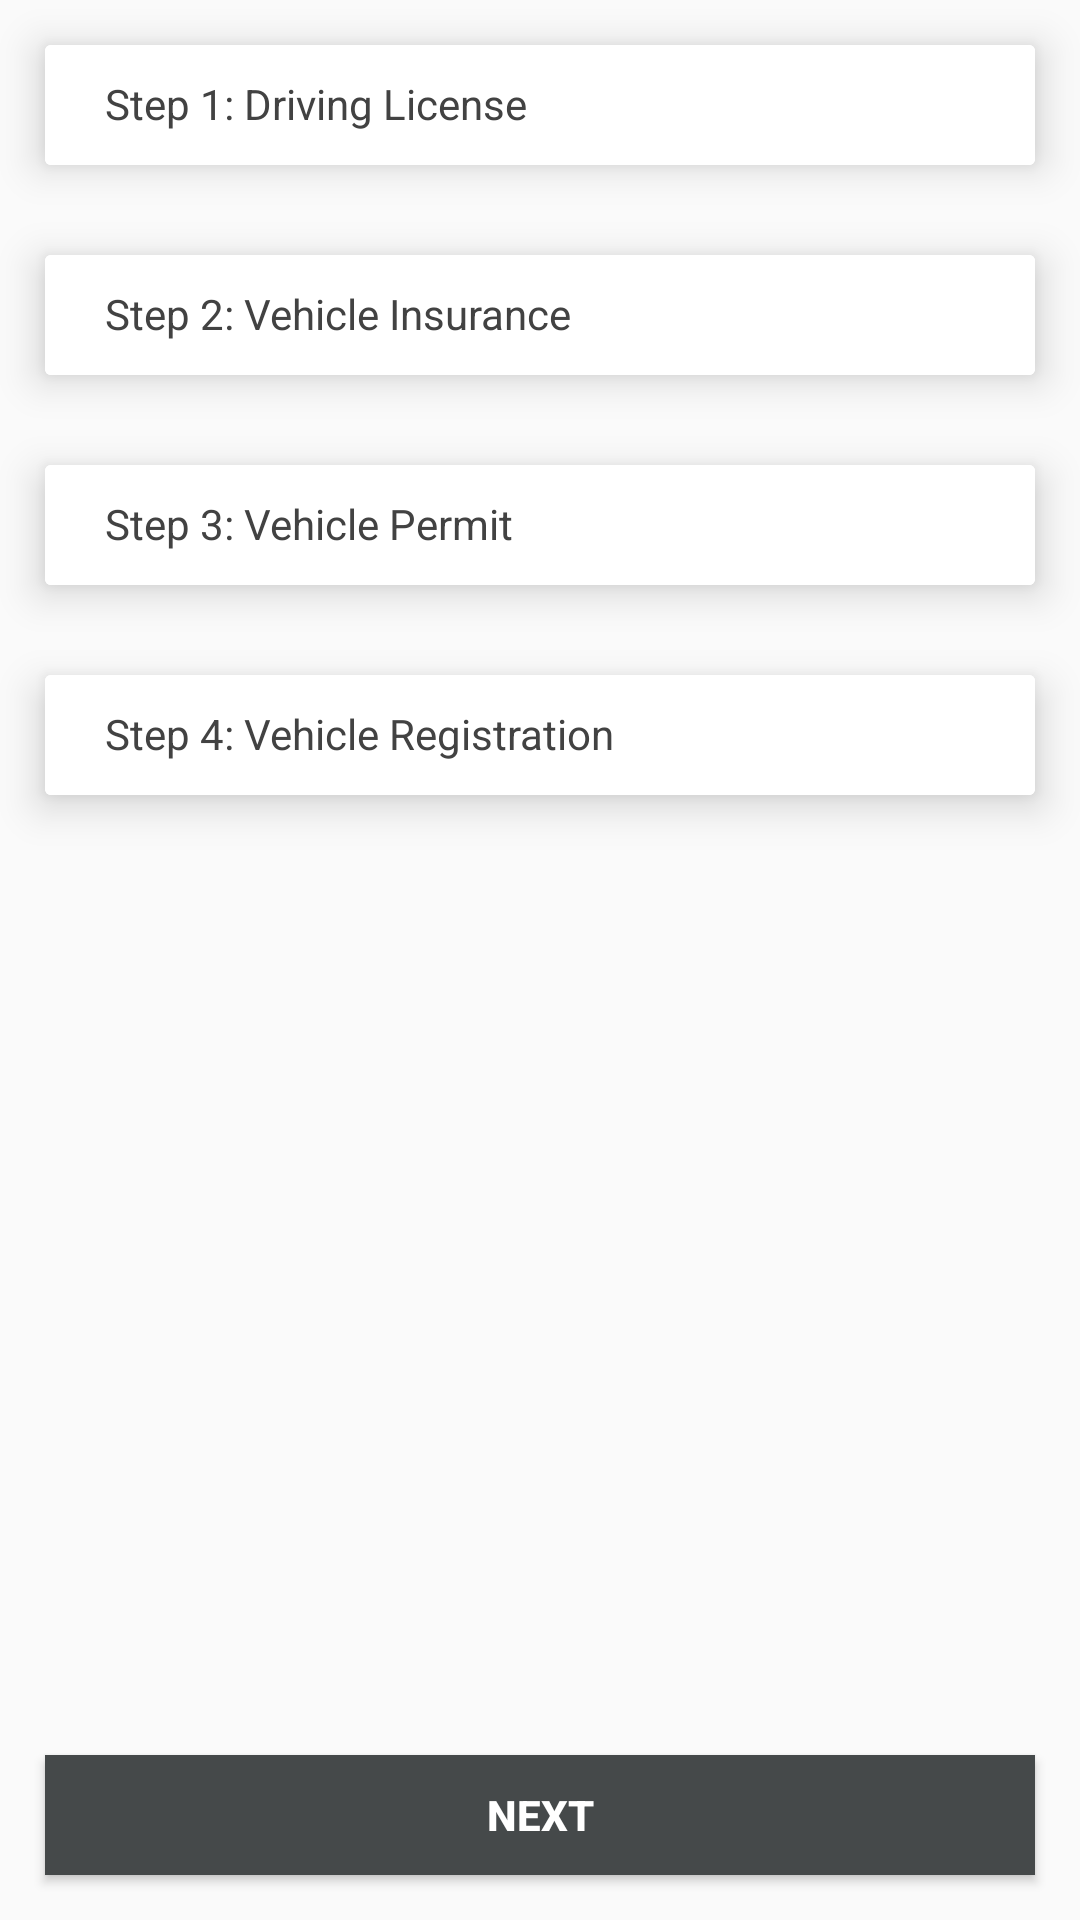

Produce the Android XML layout that renders to this screen, including the resource entries it uses.
<!-- AndroidManifest.xml: activity theme TscCab -->
<!-- res/layout/activity_upload_documents.xml -->
<?xml version="1.0" encoding="utf-8"?>
<LinearLayout

    xmlns:android="http://schemas.android.com/apk/res/android"
    xmlns:app="http://schemas.android.com/apk/res-auto"
    xmlns:tools="http://schemas.android.com/tools"
    android:layout_width="match_parent"
    android:layout_height="match_parent"
    android:orientation="vertical"
    tools:layout_editor_absoluteX="8dp"
    tools:layout_editor_absoluteY="8dp">


    <android.support.v7.widget.CardView
        android:id="@+id/microcard"
        android:layout_width="match_parent"
        android:layout_height="wrap_content"
        android:layout_margin="15dp"
        android:clickable="true"
        app:cardElevation="8dp">


        <LinearLayout
            android:layout_width="match_parent"
            android:layout_height="match_parent"
            android:background="@android:color/background_light"
            android:orientation="vertical">

            <LinearLayout
                android:layout_width="match_parent"
                android:layout_height="40dp"
                android:background="@android:color/background_light"
                android:padding="10dp"
                android:weightSum="1">


                <TextView
                    android:id="@+id/textView6"
                    android:layout_width="0dp"
                    android:layout_height="match_parent"
                    android:layout_weight="1"
                    android:background="@android:color/background_light"
                    android:paddingLeft="10dp"
                    android:text="Step 1: Driving License"
                    android:textColor="@color/cardview_dark_background" />

                <ImageView
                    android:id="@+id/imgcard1"
                    android:layout_width="20dp"
                    android:layout_height="20dp"
                    android:src="@drawable/ok"
                    android:visibility="gone" />

            </LinearLayout>

        </LinearLayout>

    </android.support.v7.widget.CardView>

    <android.support.v7.widget.CardView
        android:id="@+id/microcard2"
        android:layout_width="match_parent"
        android:layout_height="wrap_content"
        android:layout_margin="15dp"
        android:clickable="true"
        app:cardElevation="8dp">


        <LinearLayout
            android:layout_width="match_parent"
            android:layout_height="match_parent"
            android:background="@android:color/background_light"
            android:orientation="vertical">

            <LinearLayout
                android:layout_width="match_parent"
                android:layout_height="40dp"
                android:background="@android:color/background_light"
                android:padding="10dp"
                android:weightSum="1">


                <TextView
                    android:id="@+id/vcgh"
                    android:layout_width="0dp"
                    android:layout_height="match_parent"
                    android:layout_weight="1"
                    android:background="@android:color/background_light"
                    android:paddingLeft="10dp"
                    android:text="Step 2: Vehicle Insurance"
                    android:textColor="@color/cardview_dark_background" />

                <ImageView
                    android:id="@+id/imgcard2"
                    android:layout_width="20dp"
                    android:layout_height="20dp"
                    android:src="@drawable/ok"
                    android:visibility="gone" />

            </LinearLayout>

        </LinearLayout>

    </android.support.v7.widget.CardView>

    <android.support.v7.widget.CardView
        android:id="@+id/microcard3"
        android:layout_width="match_parent"
        android:layout_height="wrap_content"
        android:layout_margin="15dp"
        android:clickable="true"
        app:cardElevation="8dp">


        <LinearLayout
            android:layout_width="match_parent"
            android:layout_height="match_parent"
            android:background="@android:color/background_light"
            android:orientation="vertical">

            <LinearLayout
                android:layout_width="match_parent"
                android:layout_height="40dp"
                android:background="@android:color/background_light"
                android:padding="10dp"
                android:weightSum="1">


                <TextView
                    android:id="@+id/vcdfggh"
                    android:layout_width="0dp"
                    android:layout_height="match_parent"
                    android:layout_weight="1"
                    android:background="@android:color/background_light"
                    android:paddingLeft="10dp"
                    android:text="Step 3: Vehicle Permit"
                    android:textColor="@color/cardview_dark_background" />

                <ImageView
                    android:id="@+id/imgcard3"
                    android:layout_width="20dp"
                    android:layout_height="20dp"
                    android:src="@drawable/ok"
                    android:visibility="invisible" />

            </LinearLayout>

        </LinearLayout>

    </android.support.v7.widget.CardView>


    <android.support.v7.widget.CardView
        android:id="@+id/microcard4"
        android:layout_width="match_parent"
        android:layout_height="wrap_content"
        android:layout_margin="15dp"
        android:clickable="true"
        app:cardElevation="8dp">


        <LinearLayout
            android:layout_width="match_parent"
            android:layout_height="match_parent"
            android:background="@android:color/background_light"
            android:orientation="vertical">

            <LinearLayout
                android:layout_width="match_parent"
                android:layout_height="40dp"
                android:background="@android:color/background_light"
                android:padding="10dp"
                android:weightSum="1">


                <TextView
                    android:id="@+id/vcdgfggh"
                    android:layout_width="0dp"
                    android:layout_height="match_parent"
                    android:layout_weight="1"
                    android:background="@android:color/background_light"
                    android:paddingLeft="10dp"
                    android:text="Step 4: Vehicle Registration"
                    android:textColor="@color/cardview_dark_background" />

                <ImageView
                    android:id="@+id/imgcard4"
                    android:layout_width="20dp"
                    android:layout_height="20dp"
                    android:src="@drawable/ok"
                    android:visibility="invisible" />

            </LinearLayout>

        </LinearLayout>

    </android.support.v7.widget.CardView>

    <RelativeLayout
        android:layout_width="match_parent"
        android:layout_height="match_parent">

        <Button
            android:id="@+id/butNext"
            style="@android:style/Widget.Material.Button"
            android:layout_width="match_parent"
            android:layout_height="40dp"
            android:layout_alignParentBottom="true"
            android:layout_margin="15dp"
            android:background="#45494a"
            android:elevation="2dp"
            android:text="NEXT"
            android:textAlignment="center"
            android:textColor="@android:color/background_light"
            android:textStyle="normal|bold"
            tools:targetApi="lollipop" />
    </RelativeLayout>
</LinearLayout>
<!-- resources referenced by this layout -->
<resources>
  <!-- drawable ok: png bitmap (drawable, 9169 bytes) -->
  <style name="TscCab" parent="Theme.AppCompat.Light.DarkActionBar">
          <item name="colorPrimary">@android:color/holo_purple</item>
      </style>
</resources>
